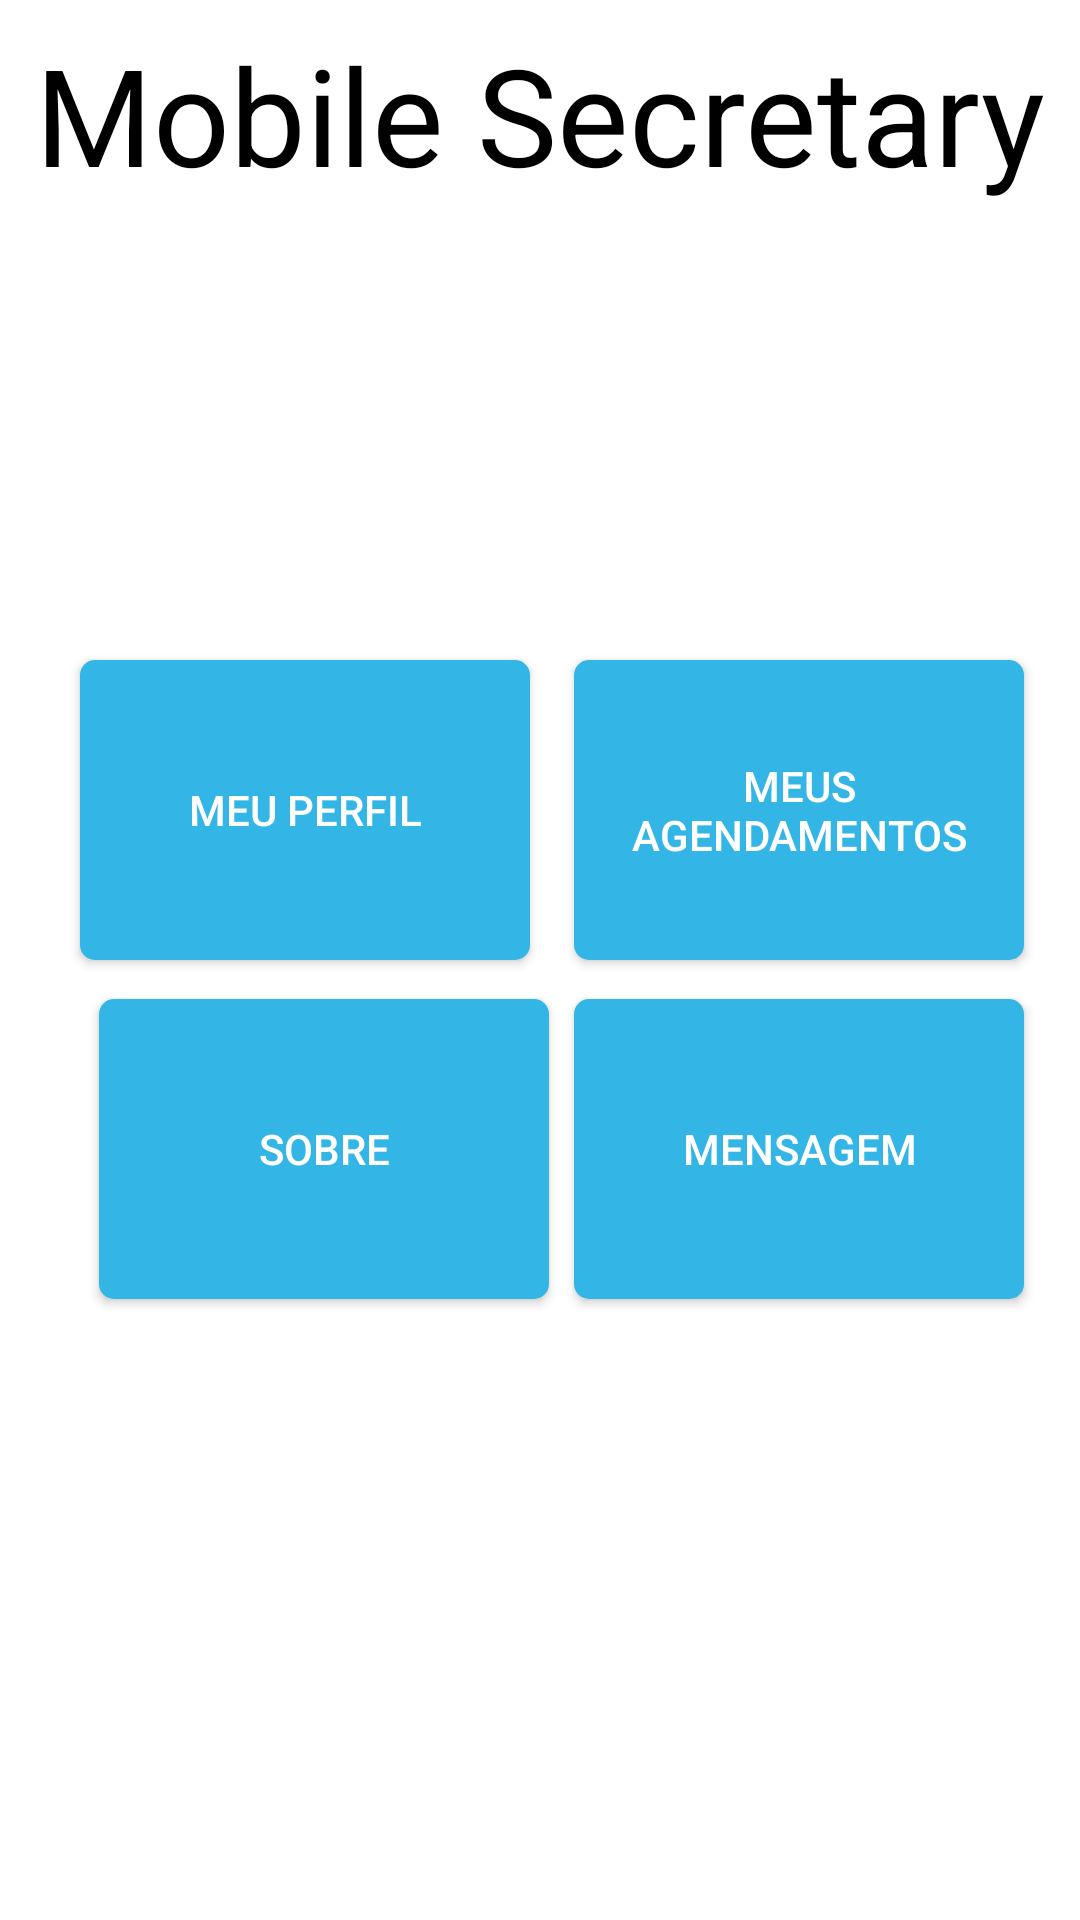

Layout XML and referenced resources for this Android screen:
<!-- AndroidManifest.xml: application theme AppTheme -->
<!-- res/layout/activity_main.xml -->
<?xml version="1.0" encoding="utf-8"?>
<android.support.constraint.ConstraintLayout xmlns:android="http://schemas.android.com/apk/res/android"
    xmlns:app="http://schemas.android.com/apk/res-auto"
    xmlns:tools="http://schemas.android.com/tools"
    android:layout_width="match_parent"
    android:layout_height="match_parent"
    android:background="@color/colorBackgroundApp"
    tools:context=".MainActivity"
    tools:layout_editor_absoluteY="25dp">

    <Button
        android:id="@+id/btMeuPerfilId"
        android:layout_width="150dp"
        android:layout_height="100dp"
        android:layout_marginStart="8dp"
        android:layout_marginLeft="8dp"
        android:layout_marginTop="152dp"
        android:layout_marginEnd="8dp"
        android:layout_marginRight="8dp"
        android:background="@drawable/bg_calend"
        android:text="Meu Perfil"
        android:textColor="#fff"
        android:textSize="14sp"
        app:layout_constraintEnd_toStartOf="@+id/btGerConsultaId"
        app:layout_constraintHorizontal_bias="0.428"
        app:layout_constraintStart_toStartOf="@+id/txt_DateId"
        app:layout_constraintTop_toBottomOf="@+id/txt_DateId" />

    <Button
        android:id="@+id/btGerConsultaId"
        android:layout_width="150dp"
        android:layout_height="100dp"
        android:layout_marginTop="152dp"
        android:background="@drawable/bg_calend"
        android:text="Meus Agendamentos"
        android:textColor="#fff"
        android:textSize="14sp"
        app:layout_constraintEnd_toEndOf="@+id/txt_DateId"
        app:layout_constraintStart_toEndOf="@+id/btMeuPerfilId"
        app:layout_constraintTop_toBottomOf="@+id/txt_DateId" />

    <Button
        android:id="@+id/btSobreId"
        android:layout_width="150dp"
        android:layout_height="100dp"
        android:layout_marginStart="8dp"
        android:layout_marginLeft="8dp"
        android:layout_marginTop="8dp"
        android:layout_marginBottom="8dp"
        android:background="@drawable/bg_calend"
        android:text="Sobre"
        android:textColor="#fff"
        android:textSize="14sp"
        app:layout_constraintBottom_toBottomOf="parent"
        app:layout_constraintEnd_toStartOf="@+id/btMensagemId"
        app:layout_constraintHorizontal_bias="0.745"
        app:layout_constraintStart_toStartOf="parent"
        app:layout_constraintTop_toBottomOf="@+id/btMeuPerfilId"
        app:layout_constraintVertical_bias="0.024" />

    <Button
        android:id="@+id/btMensagemId"
        android:layout_width="150dp"
        android:layout_height="100dp"
        android:layout_marginTop="8dp"
        android:layout_marginBottom="8dp"
        android:background="@drawable/bg_calend"
        android:text="Mensagem"
        android:textColor="#fff"
        android:textSize="14sp"
        app:layout_constraintBottom_toBottomOf="parent"
        app:layout_constraintEnd_toEndOf="@+id/btGerConsultaId"
        app:layout_constraintTop_toBottomOf="@+id/btGerConsultaId"
        app:layout_constraintVertical_bias="0.024" />

    <TextView
        android:id="@+id/txt_DateId"
        android:layout_width="wrap_content"
        android:layout_height="wrap_content"
        android:layout_marginStart="8dp"
        android:layout_marginLeft="8dp"
        android:layout_marginTop="8dp"
        android:layout_marginEnd="8dp"
        android:layout_marginRight="8dp"
        android:text="Mobile Secretary"
        android:textColor="#000"
        android:textSize="45sp"
        app:layout_constraintEnd_toEndOf="parent"
        app:layout_constraintStart_toStartOf="parent"
        app:layout_constraintTop_toTopOf="parent" />

</android.support.constraint.ConstraintLayout>
<!-- resources referenced by this layout -->
<resources>
  <color name="colorBackgroundApp">#fff</color>
  <!-- drawable bg_calend (drawable) -->
  <?xml version="1.0" encoding="utf-8"?>
  <shape xmlns:android="http://schemas.android.com/apk/res/android">
  
  <corners android:radius="5dp"></corners>
  
      <solid android:color="@color/colorButtons"></solid>
  
  </shape>
  <style name="AppTheme" parent="Theme.AppCompat.Light.DarkActionBar">
          
          <item name="colorPrimary">@color/colorBackgroundApp</item>
          <item name="colorPrimaryDark">@color/colorButtons</item>
          <item name="colorAccent">@color/colorAccent</item>
      </style>
  <color name="colorButtons">@color/colorPrimary</color>
  <color name="colorAccent">#FF4081</color>
  <color name="colorPrimary">#ff33b5e5</color>
</resources>
